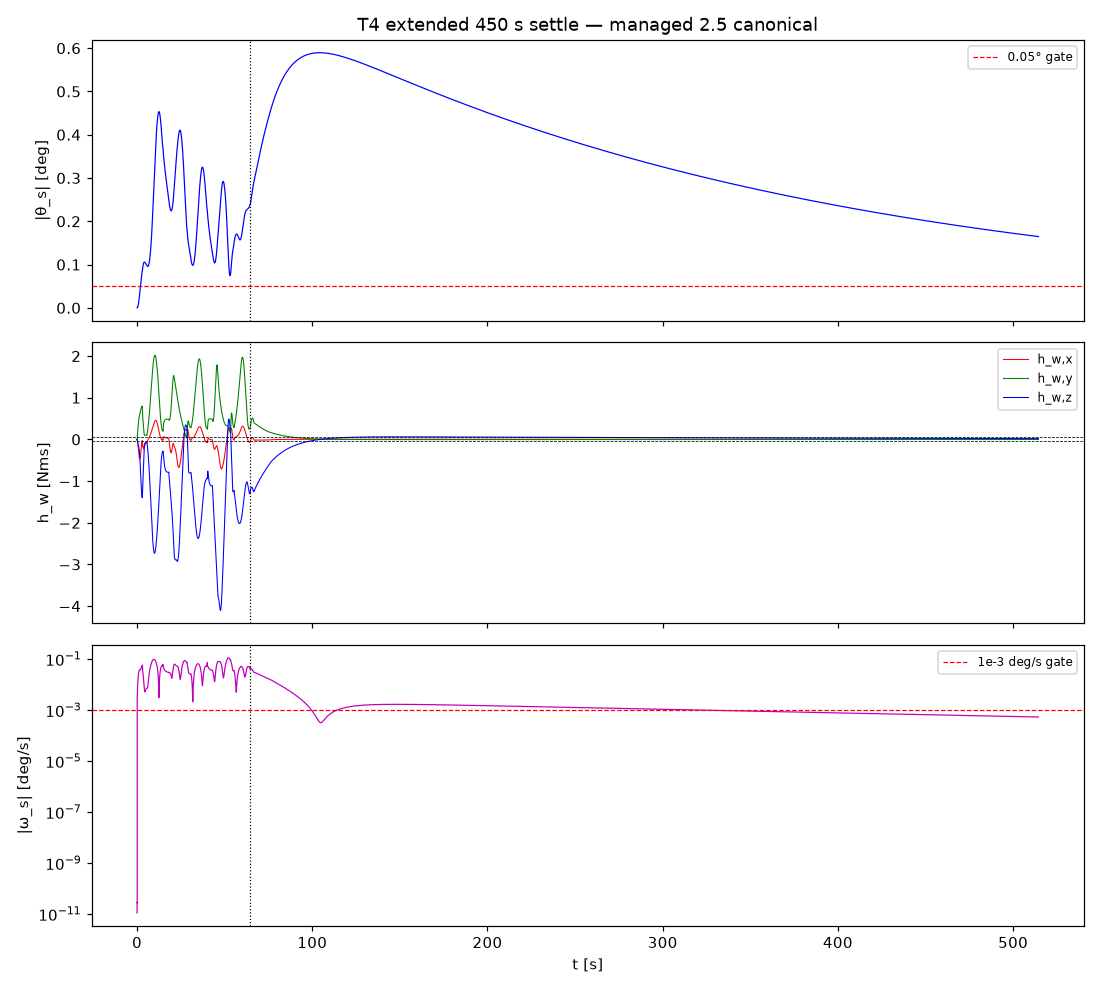

Values plotted in this chart, from the file beside it:
t_s, theta_s_norm_deg, theta_s_x_deg, theta_s_y_deg, theta_s_z_deg, hw_x_Nms, hw_y_Nms, hw_z_Nms, omega_s_x_dps, omega_s_y_dps, omega_s_z_dps, omega_s_norm_dps
0.010, 6.192922e-14, 1.461351e-14, 3.295215e-15, 6.009005e-14, -2.319809e-16, -4.596853e-17, -9.352192e-16, 2.706960e-12, 5.949187e-13, 1.072825e-11, 1.108048e-11
0.040, 6.654555e-13, 1.487094e-13, -3.760085e-15, 6.486157e-13, 7.085971e-11, -2.323102e-11, 6.592769e-11, 5.853723e-12, -9.203792e-13, 2.521432e-11, 2.590126e-11
0.070, 1.499034e-12, 3.337503e-13, -3.669836e-14, 1.460947e-12, 7.461072e-11, -2.783976e-11, 1.805416e-10, 5.814188e-12, -1.090615e-12, 2.802015e-11, 2.863779e-11
0.100, 2.341533e-12, 4.652621e-13, -6.206498e-14, 2.294005e-12, 5.174978e-11, -3.009695e-11, 2.917297e-10, 2.623751e-12, -6.122922e-13, 2.717619e-11, 2.730941e-11
0.310, 1.237053e-03, -8.979916e-04, 8.048582e-04, -2.758873e-04, -5.985079e-02, 1.351611e-01, -6.230803e-02, -5.934334e-03, 5.884405e-03, -1.735191e-03, 8.535422e-03
0.610, 5.284696e-03, -3.683684e-03, 3.650548e-03, -1.015869e-03, -1.505092e-01, 3.080654e-01, -1.187999e-01, -1.285120e-02, 1.273881e-02, -3.053060e-03, 1.835079e-02
0.910, 1.223042e-02, -8.805909e-03, 8.236911e-03, -2.047528e-03, -2.761588e-01, 4.445869e-01, -1.683698e-01, -2.145485e-02, 1.727938e-02, -3.785600e-03, 2.780680e-02
1.210, 2.172397e-02, -1.647913e-02, 1.375304e-02, -3.350049e-03, -4.044848e-01, 5.297194e-01, -2.368597e-01, -2.928917e-02, 1.922348e-02, -5.167795e-03, 3.541333e-02
1.510, 3.283981e-02, -2.575014e-02, 1.964214e-02, -5.437815e-03, -4.719023e-01, 5.883933e-01, -3.705058e-01, -3.170130e-02, 2.010416e-02, -9.247744e-03, 3.866097e-02
1.810, 4.417568e-02, -3.461704e-02, 2.582003e-02, -9.299298e-03, -4.410588e-01, 6.462449e-01, -5.870192e-01, -2.704199e-02, 2.134036e-02, -1.687126e-02, 3.835778e-02
2.110, 5.490776e-02, -4.133135e-02, 3.248114e-02, -1.586054e-02, -3.330116e-01, 7.083566e-01, -8.541828e-01, -1.808832e-02, 2.325899e-02, -2.689628e-02, 3.989459e-02
2.410, 6.530572e-02, -4.513506e-02, 3.970555e-02, -2.551732e-02, -1.926585e-01, 7.578589e-01, -1.121570e+00, -7.949776e-03, 2.497764e-02, -3.718688e-02, 4.549665e-02
2.710, 7.615316e-02, -4.616923e-02, 4.726840e-02, -3.786032e-02, -7.875479e-02, 7.823431e-01, -1.321100e+00, -7.153485e-05, 2.531446e-02, -4.413524e-02, 5.087973e-02
3.020, 8.425650e-02, -4.590102e-02, 5.250643e-02, -4.727927e-02, -3.732778e-02, 7.885648e-01, -1.386810e+00, -1.204242e-03, 2.227567e-02, -4.482181e-02, 5.006646e-02
3.050, 8.562181e-02, -4.604255e-02, 5.325549e-02, -4.873428e-02, -3.294784e-02, 7.521879e-01, -1.351875e+00, -5.342684e-03, 2.751350e-02, -5.051054e-02, 5.776549e-02
3.080, 8.709164e-02, -4.618244e-02, 5.409705e-02, -5.025580e-02, -7.022954e-02, 7.240190e-01, -1.334521e+00, -4.182848e-03, 2.771323e-02, -5.033699e-02, 5.761365e-02
3.110, 8.849991e-02, -4.631007e-02, 5.488258e-02, -5.172537e-02, -1.076979e-01, 6.904741e-01, -1.318808e+00, -4.387290e-03, 2.441118e-02, -4.714677e-02, 5.327262e-02
3.140, 8.977891e-02, -4.645578e-02, 5.554959e-02, -5.306935e-02, -1.334265e-01, 6.528737e-01, -1.283057e+00, -5.152199e-03, 2.003450e-02, -4.221638e-02, 4.701222e-02
3.170, 9.089745e-02, -4.661815e-02, 5.608326e-02, -5.425646e-02, -1.545907e-01, 6.169760e-01, -1.245368e+00, -5.525620e-03, 1.572885e-02, -3.700047e-02, 4.058280e-02
3.200, 9.186612e-02, -4.678361e-02, 5.650215e-02, -5.530085e-02, -1.658420e-01, 5.861828e-01, -1.207684e+00, -5.318091e-03, 1.247023e-02, -3.282538e-02, 3.551470e-02
3.230, 9.272013e-02, -4.693391e-02, 5.684329e-02, -5.624118e-02, -1.697170e-01, 5.603194e-01, -1.170006e+00, -4.578375e-03, 1.054449e-02, -3.007791e-02, 3.219982e-02
3.260, 9.350199e-02, -4.705905e-02, 5.714465e-02, -5.711881e-02, -1.688717e-01, 5.388845e-01, -1.132358e+00, -3.712483e-03, 9.743382e-03, -2.859168e-02, 3.043353e-02
3.290, 9.424812e-02, -4.715937e-02, 5.743355e-02, -5.796627e-02, -1.661913e-01, 5.203868e-01, -1.094893e+00, -2.951958e-03, 9.646336e-03, -2.800063e-02, 2.976241e-02
3.320, 9.498177e-02, -4.724012e-02, 5.772461e-02, -5.880286e-02, -1.633870e-01, 5.033618e-01, -1.057550e+00, -2.435676e-03, 9.809941e-03, -2.776668e-02, 2.954922e-02
3.350, 9.571092e-02, -4.731088e-02, 5.801992e-02, -5.963180e-02, -1.622037e-01, 4.868776e-01, -1.020214e+00, -2.299575e-03, 9.889815e-03, -2.744150e-02, 2.925974e-02
3.380, 9.643426e-02, -4.738345e-02, 5.831418e-02, -6.044693e-02, -1.635003e-01, 4.704513e-01, -9.828261e-01, -2.546313e-03, 9.724072e-03, -2.682822e-02, 2.864952e-02
3.410, 9.714545e-02, -4.746823e-02, 5.859909e-02, -6.123849e-02, -1.670513e-01, 4.538730e-01, -9.453607e-01, -3.099820e-03, 9.265020e-03, -2.586973e-02, 2.765307e-02
3.440, 9.783668e-02, -4.757317e-02, 5.886627e-02, -6.199654e-02, -1.724752e-01, 4.369755e-01, -9.078162e-01, -3.874409e-03, 8.554655e-03, -2.461066e-02, 2.634156e-02
3.470, 9.850163e-02, -4.770321e-02, 5.910974e-02, -6.271373e-02, -1.793129e-01, 4.197839e-01, -8.702107e-01, -4.753252e-03, 7.705118e-03, -2.317034e-02, 2.487624e-02
3.500, 9.913704e-02, -4.785960e-02, 5.932731e-02, -6.338677e-02, -1.868596e-01, 4.025240e-01, -8.325831e-01, -5.615668e-03, 6.843813e-03, -2.169107e-02, 2.342810e-02
3.530, 9.974274e-02, -4.804059e-02, 5.952005e-02, -6.401624e-02, -1.943580e-01, 3.854307e-01, -7.949612e-01, -6.388112e-03, 6.057280e-03, -2.027978e-02, 2.210810e-02
3.560, 1.003204e-01, -4.824305e-02, 5.969077e-02, -6.460501e-02, -2.012756e-01, 3.686178e-01, -7.573449e-01, -7.049903e-03, 5.373605e-03, -1.898126e-02, 2.094911e-02
3.590, 1.008722e-01, -4.846377e-02, 5.984238e-02, -6.515644e-02, -2.073733e-01, 3.520719e-01, -7.197342e-01, -7.610463e-03, 4.775939e-03, -1.778584e-02, 1.992649e-02
3.620, 1.013995e-01, -4.869996e-02, 5.997691e-02, -6.567306e-02, -2.126148e-01, 3.357083e-01, -6.821291e-01, -8.086788e-03, 4.226823e-03, -1.665480e-02, 1.899064e-02
3.650, 1.019025e-01, -4.894931e-02, 6.009525e-02, -6.615615e-02, -2.170456e-01, 3.194348e-01, -6.445297e-01, -8.491535e-03, 3.688864e-03, -1.554441e-02, 1.809261e-02
3.680, 1.023799e-01, -4.920977e-02, 6.019731e-02, -6.660579e-02, -2.207140e-01, 3.031905e-01, -6.069360e-01, -8.829749e-03, 3.136194e-03, -1.442093e-02, 1.719777e-02
3.710, 1.028301e-01, -4.947933e-02, 6.028243e-02, -6.702127e-02, -2.236390e-01, 2.869563e-01, -5.693478e-01, -9.099846e-03, 2.557743e-03, -1.326660e-02, 1.628963e-02
3.740, 1.032508e-01, -4.975587e-02, 6.034984e-02, -6.740159e-02, -2.258083e-01, 2.707463e-01, -5.317654e-01, -9.296426e-03, 1.955116e-03, -1.207899e-02, 1.536711e-02
3.770, 1.036400e-01, -5.003710e-02, 6.039896e-02, -6.774586e-02, -2.271932e-01, 2.545932e-01, -4.941885e-01, -9.413589e-03, 1.337654e-03, -1.086624e-02, 1.443885e-02
3.800, 1.039960e-01, -5.032056e-02, 6.042951e-02, -6.805351e-02, -2.277653e-01, 2.385332e-01, -4.566173e-01, -9.447596e-03, 7.169262e-04, -9.640816e-03, 1.351726e-02
3.830, 1.043175e-01, -5.060374e-02, 6.044154e-02, -6.832434e-02, -2.275119e-01, 2.225948e-01, -4.190518e-01, -9.398111e-03, 1.024772e-04, -8.414172e-03, 1.261480e-02
3.860, 1.046035e-01, -5.088419e-02, 6.043533e-02, -6.855844e-02, -2.264422e-01, 2.067931e-01, -3.814918e-01, -9.268043e-03, -5.002781e-04, -7.193681e-03, 1.174291e-02
3.890, 1.048533e-01, -5.115955e-02, 6.041125e-02, -6.875605e-02, -2.245826e-01, 1.912202e-01, -3.440975e-01, -9.064267e-03, -1.093072e-03, -5.985868e-03, 1.091725e-02
3.920, 1.050666e-01, -5.142788e-02, 6.036929e-02, -6.891819e-02, -2.220318e-01, 1.768920e-01, -3.096593e-01, -8.799975e-03, -1.688521e-03, -4.840277e-03, 1.018425e-02
3.950, 1.052447e-01, -5.168724e-02, 6.031020e-02, -6.904743e-02, -2.188545e-01, 1.638262e-01, -2.784437e-01, -8.471069e-03, -2.231422e-03, -3.797919e-03, 9.547902e-03
3.980, 1.053899e-01, -5.193592e-02, 6.023589e-02, -6.914715e-02, -2.151055e-01, 1.521814e-01, -2.504379e-01, -8.092441e-03, -2.702972e-03, -2.874505e-03, 9.003135e-03
4.010, 1.055053e-01, -5.217262e-02, 6.014857e-02, -6.922098e-02, -2.109064e-01, 1.419906e-01, -2.256257e-01, -7.676254e-03, -3.100718e-03, -2.072328e-03, 8.534276e-03
4.040, 1.055941e-01, -5.239638e-02, 6.005038e-02, -6.927248e-02, -2.063788e-01, 1.332176e-01, -2.039219e-01, -7.233129e-03, -3.430297e-03, -1.384717e-03, 8.124194e-03
4.070, 1.056589e-01, -5.260655e-02, 5.994324e-02, -6.930492e-02, -2.016264e-01, 1.257774e-01, -1.851491e-01, -6.772407e-03, -3.701000e-03, -7.999460e-04, 7.759047e-03
4.100, 1.057025e-01, -5.280269e-02, 5.982874e-02, -6.932118e-02, -1.967309e-01, 1.195429e-01, -1.690496e-01, -6.301109e-03, -3.922401e-03, -3.046263e-04, 7.428459e-03
4.130, 1.057271e-01, -5.298459e-02, 5.970826e-02, -6.932374e-02, -1.917537e-01, 1.143734e-01, -1.553210e-01, -5.823854e-03, -4.102391e-03, 1.145883e-04, 7.124606e-03
4.160, 1.057346e-01, -5.315211e-02, 5.958293e-02, -6.931471e-02, -1.867383e-01, 1.101311e-01, -1.436501e-01, -5.343751e-03, -4.247457e-03, 4.699399e-04, 6.842325e-03
4.190, 1.057265e-01, -5.330518e-02, 5.945371e-02, -6.929583e-02, -1.817128e-01, 1.066858e-01, -1.337321e-01, -4.862077e-03, -4.363443e-03, 7.729780e-04, 6.578520e-03
4.220, 1.057043e-01, -5.344379e-02, 5.932139e-02, -6.926851e-02, -1.766892e-01, 1.039164e-01, -1.252770e-01, -4.379435e-03, -4.455148e-03, 1.033639e-03, 6.332156e-03
4.250, 1.056689e-01, -5.356790e-02, 5.918665e-02, -6.923392e-02, -1.716738e-01, 1.017219e-01, -1.180424e-01, -3.896981e-03, -4.526017e-03, 1.258980e-03, 6.103796e-03
4.280, 1.056213e-01, -5.367755e-02, 5.905007e-02, -6.919302e-02, -1.666746e-01, 1.000173e-01, -1.118344e-01, -3.415938e-03, -4.578746e-03, 1.454074e-03, 5.894733e-03
4.310, 1.055624e-01, -5.377280e-02, 5.891215e-02, -6.914668e-02, -1.617022e-01, 9.873115e-02, -1.065009e-01, -2.937681e-03, -4.615655e-03, 1.622663e-03, 5.706775e-03
4.340, 1.054928e-01, -5.385376e-02, 5.877335e-02, -6.909564e-02, -1.567697e-01, 9.780250e-02, -1.019232e-01, -2.463821e-03, -4.638878e-03, 1.767639e-03, 5.542035e-03
4.370, 1.054134e-01, -5.392059e-02, 5.863403e-02, -6.904057e-02, -1.518922e-01, 9.717870e-02, -9.800669e-02, -1.996185e-03, -4.650419e-03, 1.891385e-03, 5.402637e-03
4.400, 1.053246e-01, -5.397350e-02, 5.849452e-02, -6.898208e-02, -1.470867e-01, 9.681343e-02, -9.467412e-02, -1.536728e-03, -4.652157e-03, 1.996010e-03, 5.290384e-03
... 2,066 more rows
